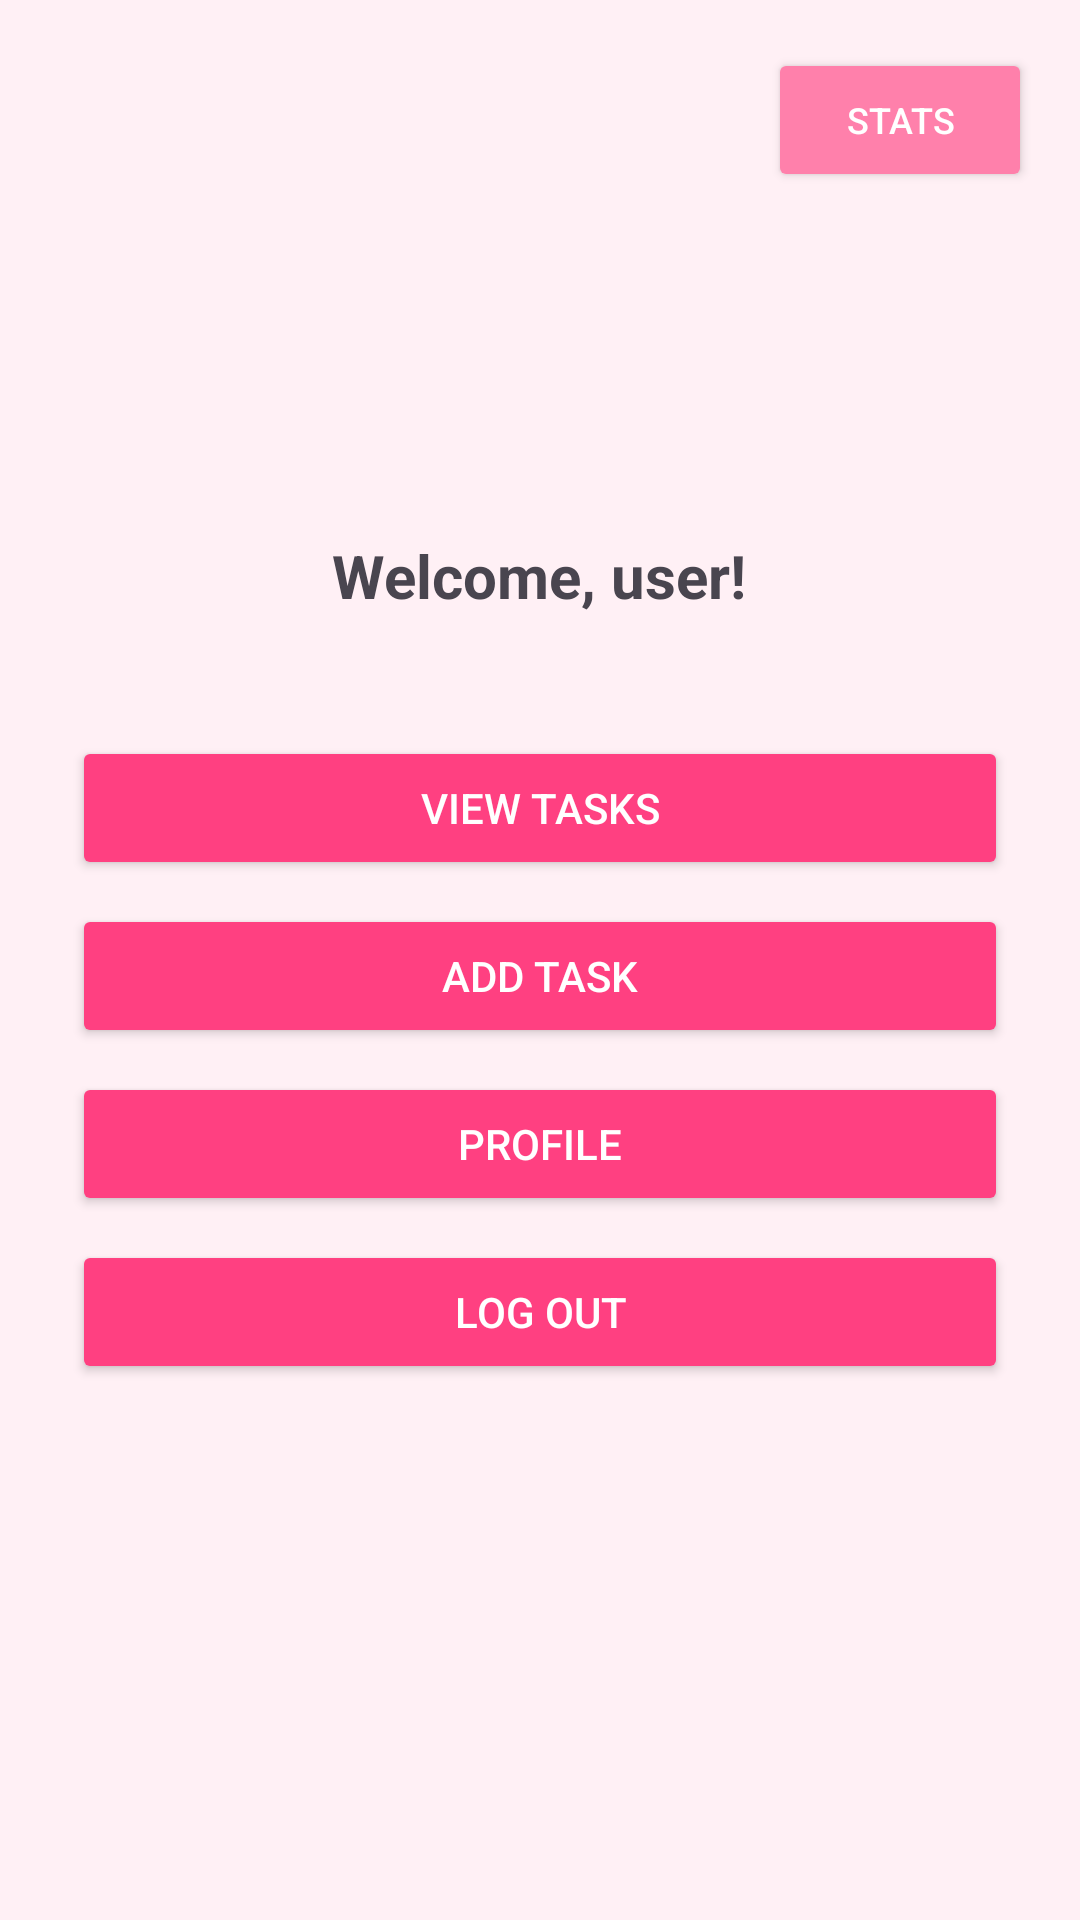

The Android layout XML behind this screen, and the referenced resources:
<!-- AndroidManifest.xml: application theme Theme.RMA09 -->
<!-- res/layout/activity_main.xml -->
<?xml version="1.0" encoding="utf-8"?>
<FrameLayout xmlns:android="http://schemas.android.com/apk/res/android"
    android:layout_width="match_parent"
    android:layout_height="match_parent">


    <LinearLayout
        android:orientation="vertical"
        android:padding="24dp"
        android:gravity="center"
        android:layout_width="match_parent"
        android:layout_height="match_parent"
        android:background="#FFF0F5">

        <TextView
            android:id="@+id/txtWelcome"
            android:text="Welcome, user!"
            android:textSize="20sp"
            android:textStyle="bold"
            android:layout_marginBottom="24dp"
            android:layout_width="wrap_content"
            android:layout_height="wrap_content" />

        <Button
            android:id="@+id/btnViewTasks"
            android:layout_width="match_parent"
            android:layout_height="wrap_content"
            android:text="View Tasks"
            android:layout_marginTop="16dp"
            android:backgroundTint="#FF4081"
            android:textColor="#FFFFFF" />

        <Button
            android:id="@+id/btnAddTask"
            android:layout_width="match_parent"
            android:layout_height="wrap_content"
            android:text="Add Task"
            android:backgroundTint="#FF4081"
            android:textColor="#FFFFFF"
            android:layout_marginTop="8dp" />

        <Button
            android:id="@+id/btnProfile"
            android:layout_width="match_parent"
            android:layout_height="wrap_content"
            android:text="Profile"
            android:backgroundTint="#FF4081"
            android:textColor="#FFFFFF"
            android:layout_marginTop="8dp" />

        <Button
            android:id="@+id/btnLogout"
            android:text="Log out"
            android:layout_width="match_parent"
            android:layout_height="wrap_content"
            android:backgroundTint="#FF4081"
            android:textColor="#FFFFFF"
            android:layout_marginTop="8dp" />
    </LinearLayout>


    <Button
        android:id="@+id/btnStats"
        android:layout_width="wrap_content"
        android:layout_height="wrap_content"
        android:text="Stats"
        android:textSize="12sp"
        android:backgroundTint="#FF80AB"
        android:textColor="#FFFFFF"
        android:layout_gravity="top|end"
        android:layout_margin="16dp" />
</FrameLayout>
<!-- resources referenced by this layout -->
<resources>
  <style name="Theme.RMA09" parent="Base.Theme.RMA09" />
  <style name="Base.Theme.RMA09" parent="Theme.Material3.Light.NoActionBar">
          
          
      </style>
</resources>
